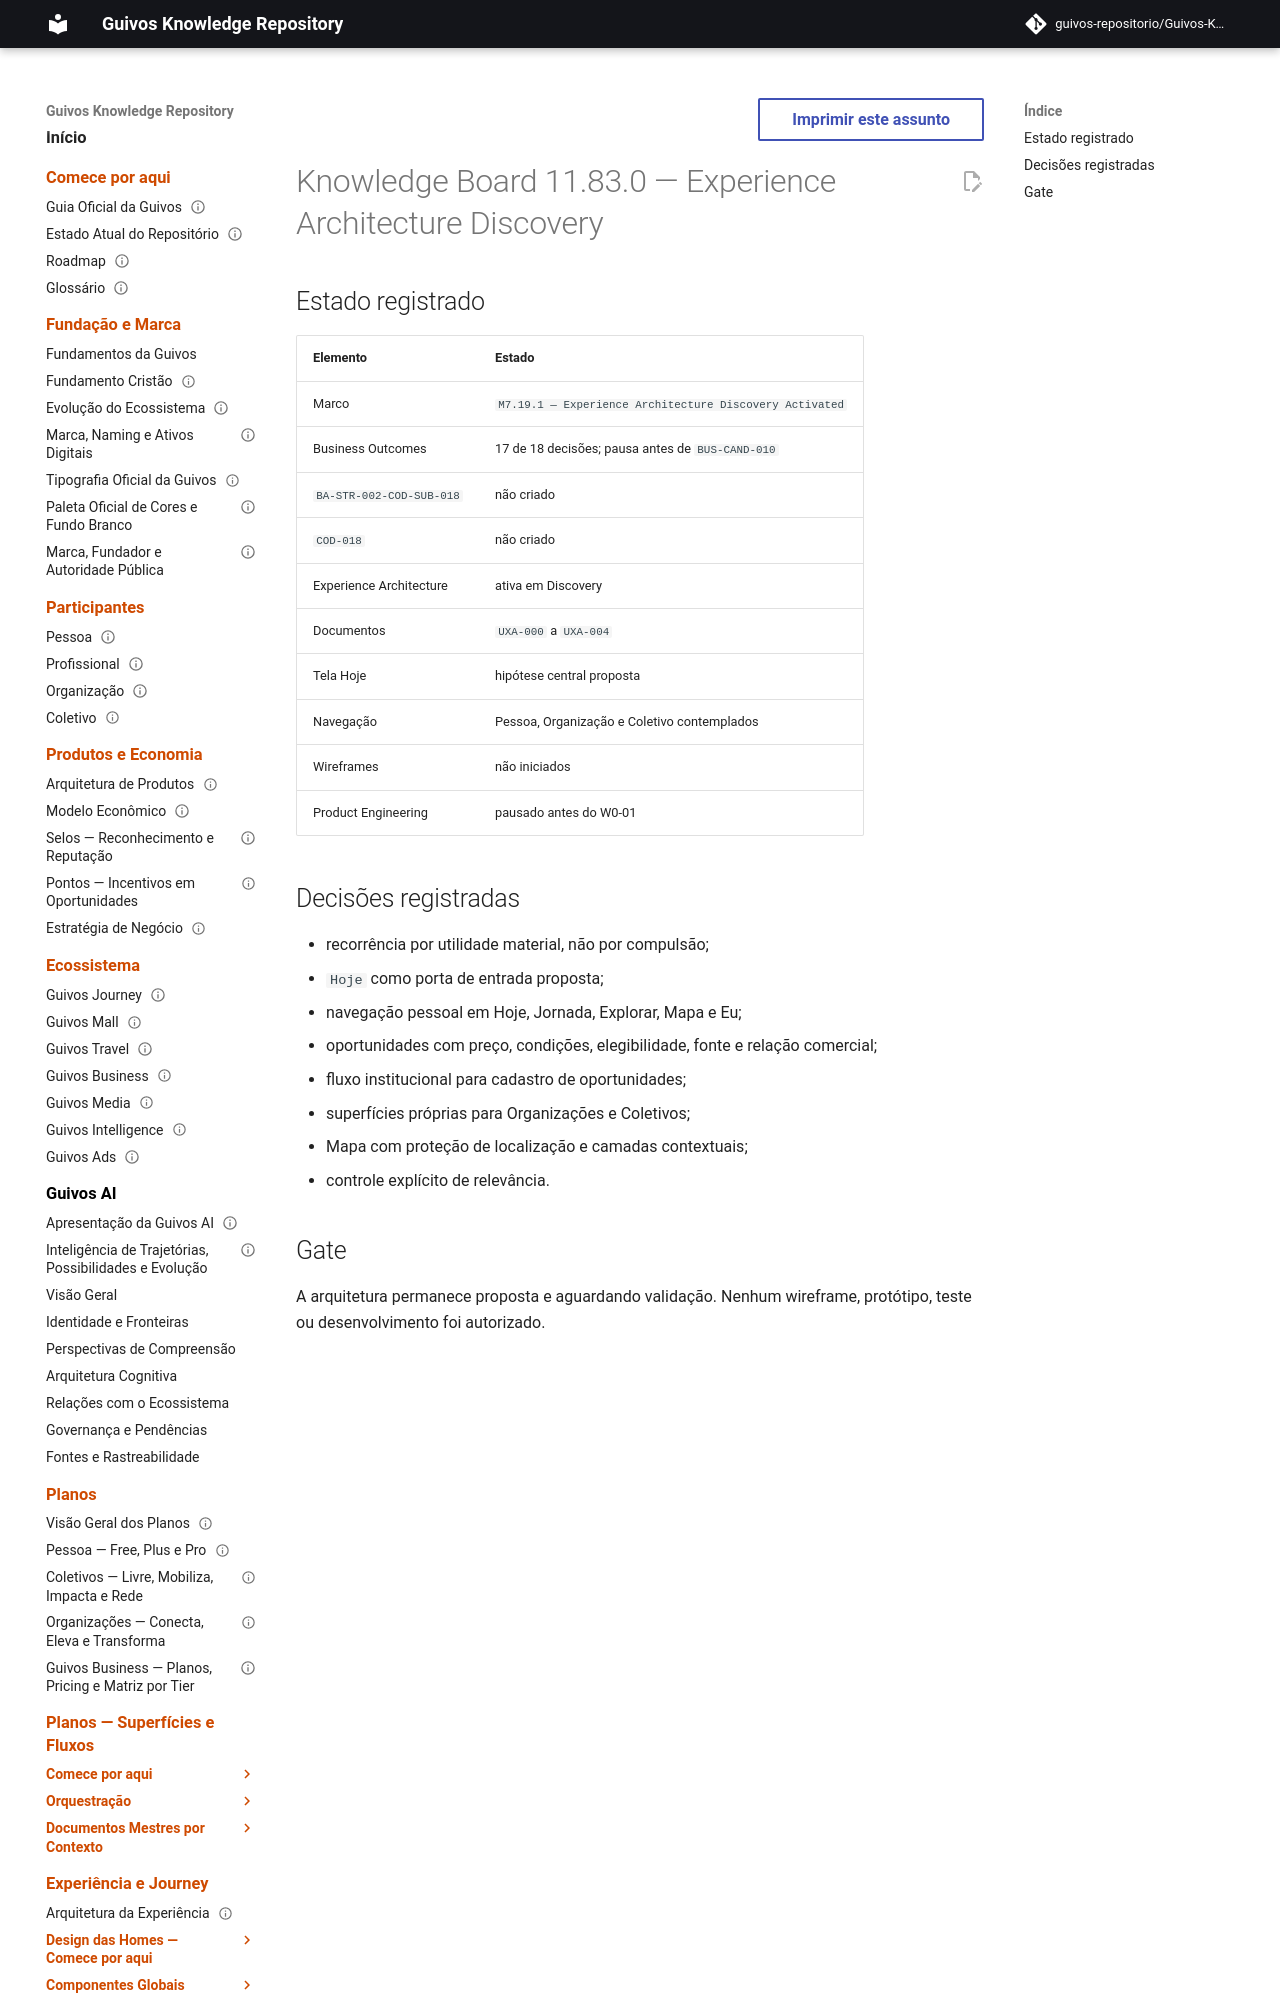

repository: guivos-repositorio/Guivos-Knowledge-Repository · page: project/knowledge-board-11.83.0/index.html · generator: mkdocs

---
id: GKR-KNOWLEDGE-BOARD-11.83.0
title: Knowledge Board 11.83.0 — Experience Architecture Discovery
status: historical
version: 11.83.0
owner: Guivos
last_updated: 2026-07-25
related:
  - GKR-STATE-001
  - ROADMAP-11.83.0
  - UXA-000
  - UXA-001
  - UXA-002
  - UXA-003
  - UXA-004
  - M7.19.1
normative: false
---

# Knowledge Board 11.83.0 — Experience Architecture Discovery
